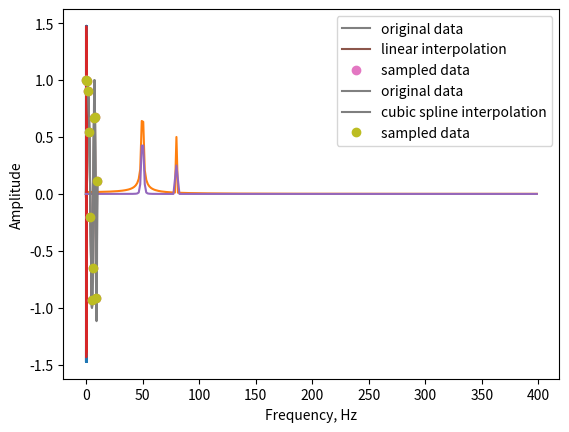

Here is the Python script that generated this plot: (Note: this script raises an exception after producing the figure.)
from scipy.fft import fft, fftfreq
import numpy as np

# Количество отсчётов в сигнале
N = 600

# Период дискретизации (в секундах)
T = 1.0 / 800.0

# Заведём массив временных точек (N отсчётов с промежутком T)
x = np.linspace(0.0, N*T, N, endpoint=False)
# Построим наш сигнал как сумму двух синусоид с частотами 50 и 80 Гц
y = np.sin(50.0 * 2.0*np.pi*x) + 0.5*np.sin(80.0 * 2.0*np.pi*x)

# это значения времени каждого отсчёта сигнала
print(x[:20])

# это значения амплитуды каждого отсчёта сигнала
print(y[:20])

import matplotlib.pyplot as plt
plt.plot(x, y)
plt.xlabel("Time, s")
plt.ylabel("Amplitude")
plt.show()

# Вычислим преобразование Фурье
yf = fft(y)
# Получим список частот (в Гц)
xf = fftfreq(N, T)[:N//2]

# Это то, что мы будем откладывать по оси X на спектре (значения частот):
print(xf[:20])

# А это значения амплитуды спектра в каждой частоте:
print(yf[:20])

# Во-первых, возьмём модуль от нашего спектра, чтобы получить вещественные числа
# Во-вторых, возьмём только левую половинку (т.к. спектр получается симметричным)
plt.plot(xf, 2.0/N * np.abs(yf[0:N//2]))
plt.xlabel("Frequency, Hz")
plt.ylabel("Amplitude")
plt.grid()
plt.show()

from scipy import signal
hann_window = signal.get_window("hann", N)
plt.plot(x, hann_window)
plt.xlabel("Time, s")
plt.ylabel("Amplitude")
plt.show()

y_windowed = y * hann_window
plt.plot(x, y_windowed)
plt.xlabel("Time, s")
plt.ylabel("Amplitude")
plt.show()

yf_windowed = fft(y_windowed)
plt.plot(xf, 2.0/N * np.abs(yf_windowed[0:N//2]))
plt.xlabel("Frequency, Hz")
plt.ylabel("Amplitude")
plt.grid()
plt.show()

!wget https://pkholyavin.github.io/mastersprogramming/cta0001.wav



from scipy.spatial import distance
distance.euclidean([0, 1], [1, 0])  # Евклидово расстояние

distance.cosine([0, 1], [1, 0])  # Косинусное расстояние

1 - distance.cosine([0, 1], [1, 0]) # Косинусная близость

from scipy.spatial import distance_matrix
distance_matrix([[0, 1], [1, 0]], [[0, 1], [1, 0]])

x = np.linspace(0, 10, num=11)
y = np.cos(-x**2 / 9.0)

xnew = np.linspace(0, 10, num=1001)
ynew = np.interp(xnew, x, y)

plt.plot(xnew, np.cos(-xnew**2 / 9.0), '-', color="gray", label="original data")
plt.plot(xnew, ynew, '-', label='linear interpolation')
plt.plot(x, y, 'o', label='sampled data')
plt.legend(loc='best')
plt.show()

from scipy.interpolate import CubicSpline
x = np.linspace(0, 10, num=11)
y = np.cos(-x**2 / 9.0)
spl = CubicSpline(x, y)

xnew = np.linspace(0, 10, num=1001)
plt.plot(xnew, np.cos(-xnew**2 / 9.0), '-', color="gray", label="original data")
plt.plot(xnew, spl(xnew), '-', label='cubic spline interpolation')
plt.plot(x, y, 'o', label='sampled data')
plt.legend(loc='best')
plt.show()



import librosa
N = 600
fs = 800
T = 1 / fs
x = np.linspace(0.0, N*T, N, endpoint=False)
y = np.sin(50.0 * 2.0*np.pi*x) + 0.5*np.sin(80.0 * 2.0*np.pi*x)
sine_mfcc = librosa.feature.mfcc(y=y, sr=fs, n_mfcc=13, n_fft=256, hop_length=64)

librosa.util.frame(np.arange(10), frame_length=3, hop_length=2, axis=0)

